Run: headless pygame with SDL's dummy video driver; simulated clock (each Clock.tick advances the game by its frame time, no real sleeping); random seed 0; keys injected as events and as key.get_pressed() state; no mouse input.
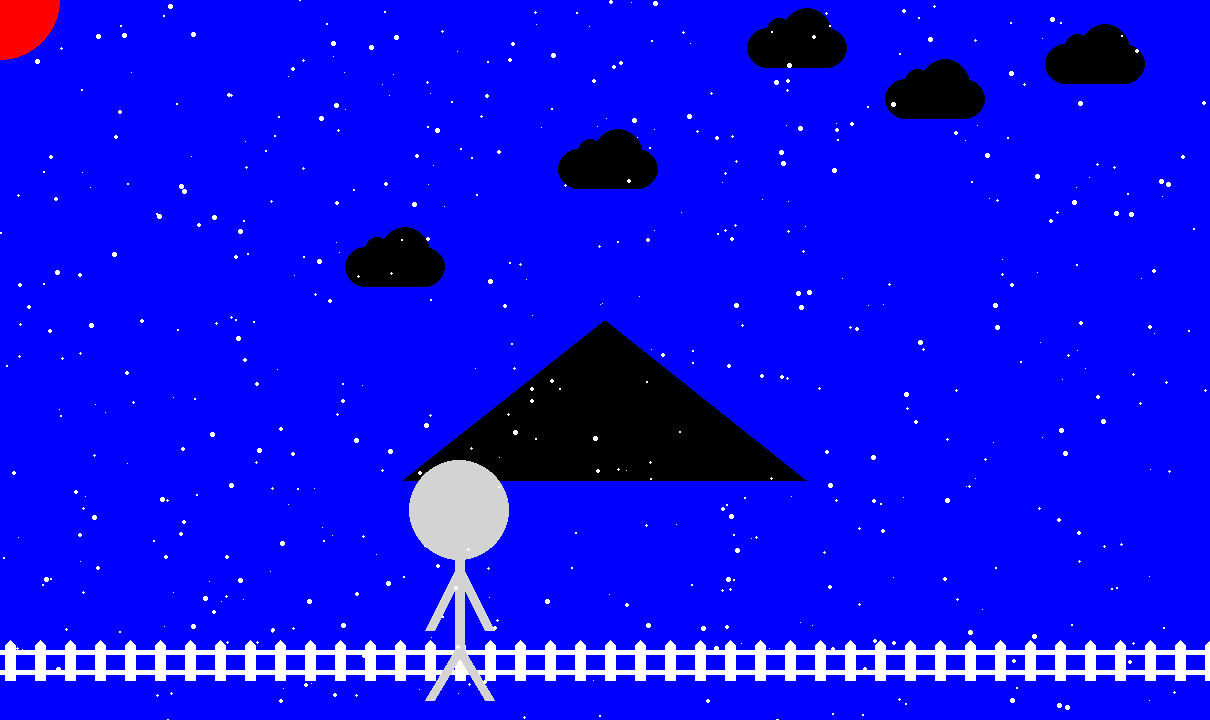
Frame 1 of 4 · flips 1–60 · no input
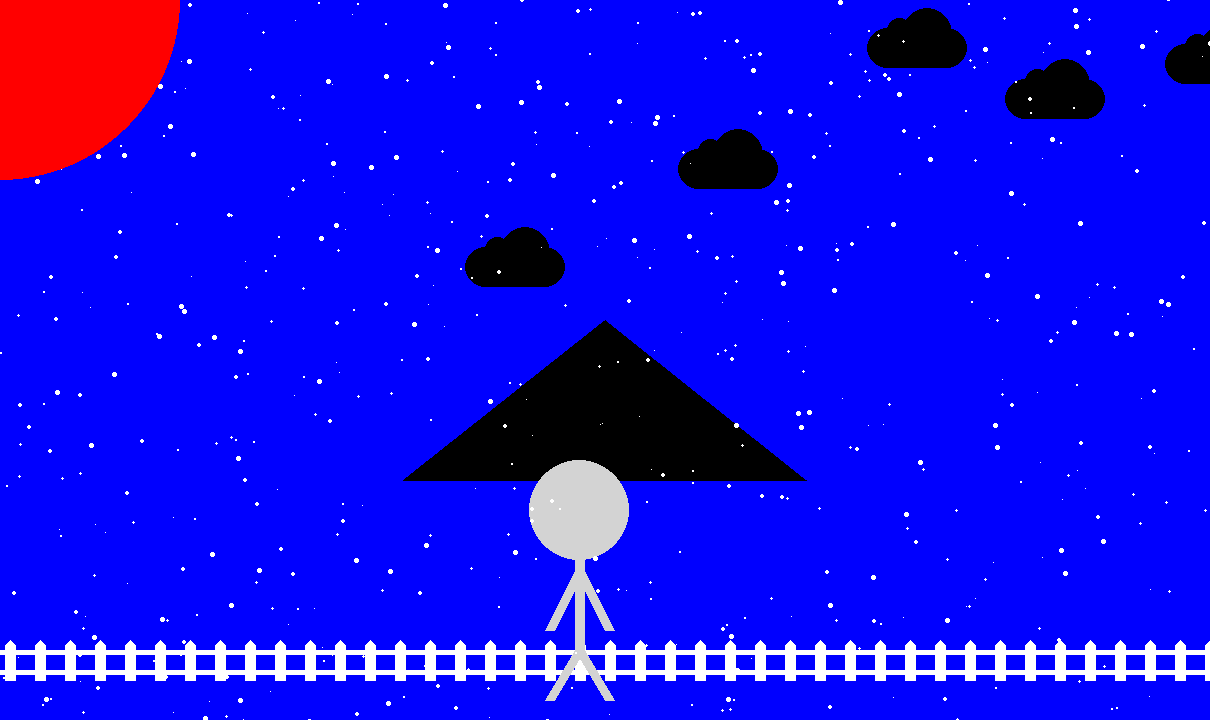
Frame 2 of 4 · flips 61–180 · tapped SPACE, RETURN · held RIGHT (→), D
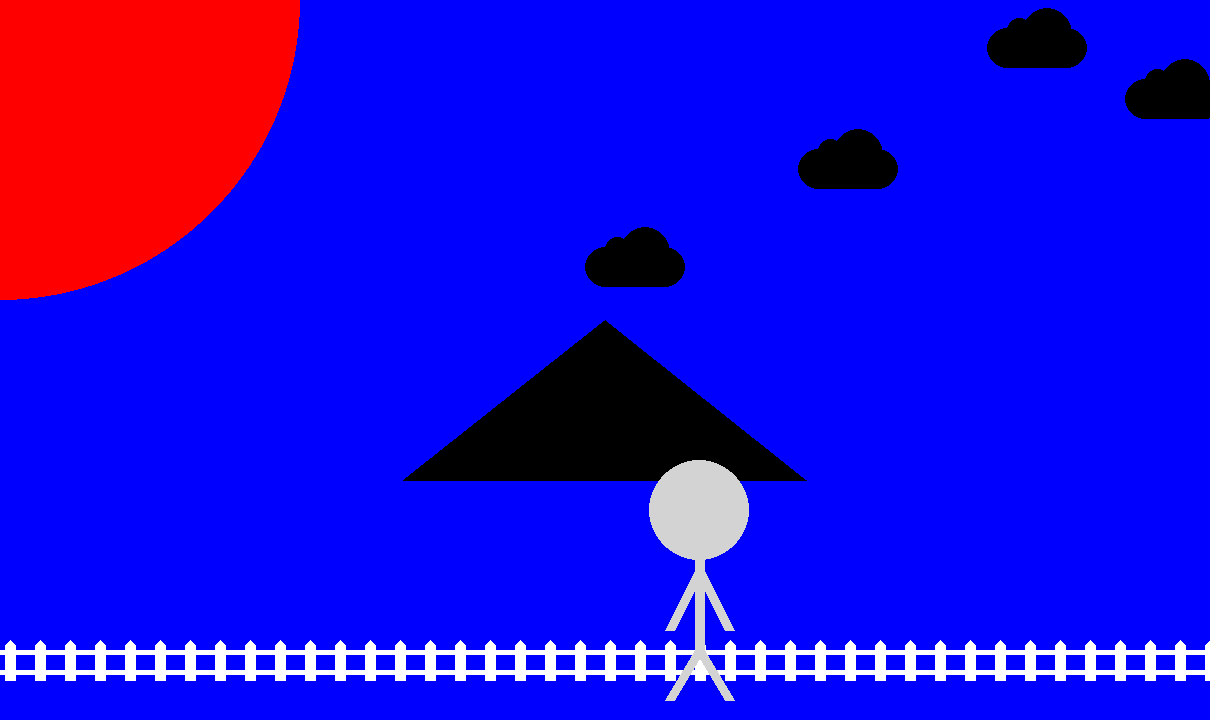
Frame 3 of 4 · flips 181–300 · held DOWN (↓), S
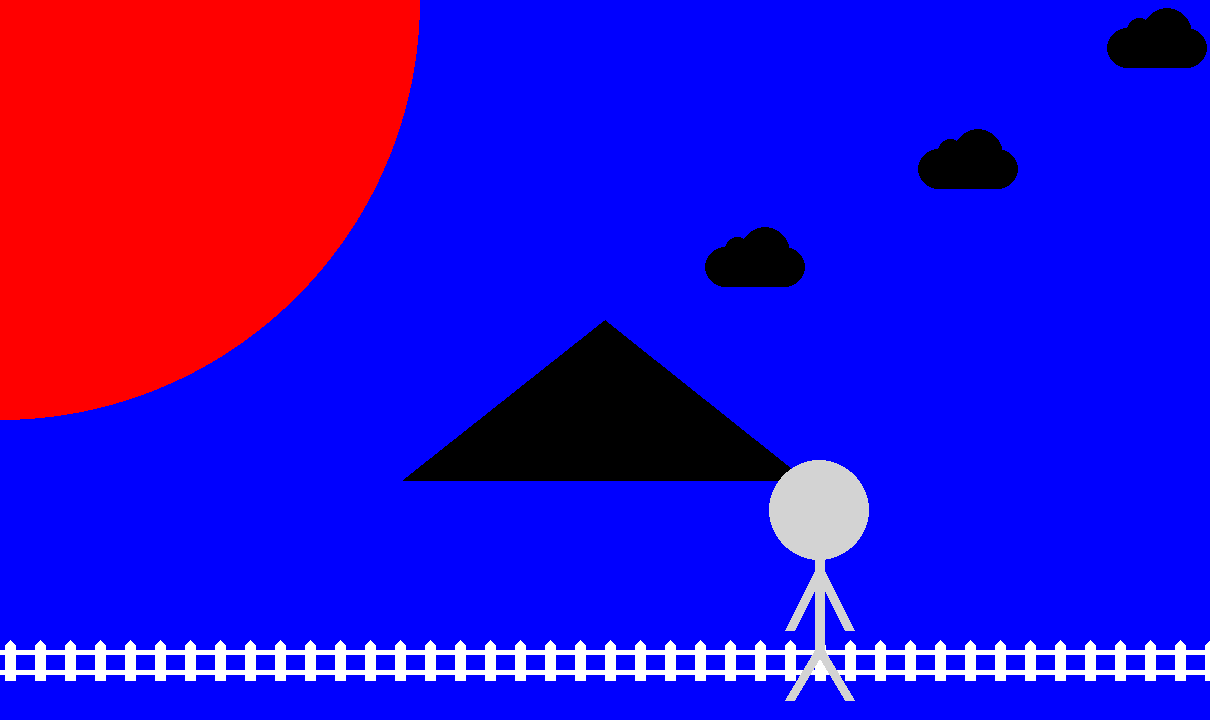
Frame 4 of 4 · flips 301–420 · held LEFT (←), A, UP (↑), W

The pygame program that drew these frames:

# Imports
import pygame
import math
import time
import random

p = 0 
x = 1210
y = 720
r = 1 
j = 0 
num = 0 
night = False
growning = True
sonwing = True



# Initialize game engine
pygame.init()

#make objects
'''Snow'''
num_snow = 1000
snow_drops = []
for i in range(num_snow):
    x2 = random.randrange(0,x)
    y2 = random.randrange(-y,y)
    d = random.randrange(1,6)
    s = [x2,y2,d,d]
    snow_drops.append(s)

'''clouds'''
num_clouds = 10
clouds = []
for i in range (num_clouds):
    x3 = random.randrange(0,2*x)
    y3 = random.randrange(0,math.ceil((y/3)))
    c = [x3,y3]
    clouds.append(c)

#Random_usesfull_vars

def rect(screen,color,X1,Y1,X2,Y2):
    pygame.draw.rect(screen, color, [X1, Y1, X2, Y2])

def draw_snow():
    for s in snow_drops:
        pygame.draw.ellipse(screen, WHITE,s)

def draw_cloud(loc,cloud_color):
    

    x1 = loc[0]
    y1 = loc[1]

    pygame.draw.ellipse(screen, cloud_color, [x1, y1 + 20, 40 , 40])
    pygame.draw.ellipse(screen, cloud_color, [x1 + 60, y1 + 20, 40 , 40])
    pygame.draw.ellipse(screen, cloud_color, [x1+ 20, y1 + 10, 25, 25])
    pygame.draw.ellipse(screen, cloud_color, [x1+ 35, y1, 50, 50])
    pygame.draw.rect(screen, cloud_color, [x1 + 20, y1 + 20, 60, 40])

def draw_fence(x1,y1):
    y = y1- 80
    x = 0 

    for x in range(5,x1,30):
        pygame.draw.polygon(screen, WHITE, [[x + 5,y],[x + 10,y + 5],[x + 10, y + 40],[x, y + 40], [x,y + 5]])
    
    pygame.draw.rect(screen,WHITE, [0,y+10,x1,5])
    pygame.draw.rect(screen,WHITE, [0,y+30,x1,5])

def draw_house():
    rect(screen, BROWN, 0+x*(1/3), y-40, 0+x*(1/3), -200)
    pygame.draw.polygon(screen, BLACK, [[0+x*(1/3), y-240], [x/2,y-400],[x*(2/3), y-240]])
    rect(screen, BLACK, 0+x*(3/6)-(0+x*(1/34)),y-40, 0+x*(1/17), -100)

def draw_grass():
    rect(screen, GREEN, 0, y, x, -40)

def draw_black_hole(z,colour):
    pygame.draw.circle(screen, colour, [0,0], z)
    
def person(num,person_color):
    x4 = num + 400 
    y4 = 550 

    pygame.draw.line(screen,person_color,[x4, y4], [x4,y4+100], 10)#Mid of person
    pygame.draw.line(screen,person_color,[x4,y4+100],[x4+30,y4+150],10)#Right leg of Person
    pygame.draw.line(screen,person_color,[x4,y4+100],[x4-30,y4+150],10)#Left leg of Person
    pygame.draw.line(screen,person_color,[x4,y4+20],[x4-30 ,y4+80],10)#Left arm of Person
    pygame.draw.line(screen,person_color,[x4,y4+20],[x4+30,y4+80],10)#Right arm of Person
    pygame.draw.ellipse(screen, person_color, [x4-50,y4-90,100,100])#Head
    

def snow():
    rect(screen, WHITE, 0, y, x, -40)
def draw_screen(x,y,c):
    pygame.draw.rect(screen, c,[0, y, x, -y ])

def animation(done,p,x,y,r,j,num,night,growning,sonwing):

    # Colors
    RED = (255, 0, 0)
    GREEN = (0, 255, 0)
    BLUE = (0, 0, 255)
    WHITE = (255, 255, 255)
    BLACK = (0, 0, 0)
    ORANGE = (255, 125 , 0)
    SKY_BLUE = (135, 206, 235)    
    BROWN = (139,69,19)
    YELLOW =(255,255,0)
    GRAY = (211,211,211)
    BLACK = (0,0,0)

    colors = [RED,GREEN,BLUE,WHITE,BLACK,ORANGE,SKY_BLUE,BROWN,YELLOW,GRAY,BLACK]

    colour1 = RED

    while not done:
        # Event processing (React to key presses, mouse clicks, etc.)
        ''' for now, we'll just check to see if the X is clicked '''
        for event in pygame.event.get():
            if event.type == pygame.QUIT:
                done = True
            elif event.type == pygame.KEYDOWN:
                if event.key == pygame.K_g:
                    growning = not growning
                if event.key == pygame.K_n:
                    night = not night  
                if event.key == pygame.K_k:
                    pygame.quit()
                if event.key == pygame.K_s:
                    sonwing = not sonwing   


        # Game logic (Check for collisions, update points, etc.)
        for c in clouds:
            c[0]+= 1

            if c[0] > x + 100:
                c[0] = random.randrange(-x,-100)
                c[1] = random.randrange(0,math.ceil(y/3))

        for s in snow_drops:
            s[1]+= 1

            if s[1] > y:
                s[0] = random.randrange(0,x)
                s[1] = random.randrange(-y,0)
    
        # Drawing code (Describe the picture. It isn't actually drawn yet.)
        
        if not night:
            if p ==1:
                num = 0 
                p = 0 
            screen.fill(BLUE)

            draw_fence(1210,720)
            draw_grass()
            draw_house()
            person(num,GRAY)

            for c in clouds:
                draw_cloud(c , BLACK)
            if sonwing:  
                draw_snow()
            draw_black_hole(r,colour1)

            if growning:
                r +=1
                if r >=500:
                    growning = False

            elif not growning:
                
                r -= 1 

                if r == 2:
                    r +=1
                    growning = True
                    colour1 = random.choice(colors)
                    
            snow()
                    

            num += 1
        
        elif night:
            draw_screen(x,y,colour1)
            p = 1
            j += 1
            if j == 600:
                pygame.quit()
                
            

        # Update screen (Actually draw the picture in the window.)
        pygame.display.flip()



        # Limit refresh rate of game loop 
        clock.tick(refresh_rate)

# Window

SIZE = (x, y)
TITLE = "My Awesome Picture"
screen = pygame.display.set_mode(SIZE)
pygame.display.set_caption(TITLE)


# Timer
clock = pygame.time.Clock()
refresh_rate = 60


# Colors
RED = (255, 0, 0)
GREEN = (0, 255, 0)
BLUE = (0, 0, 255)
WHITE = (255, 255, 255)
BLACK = (0, 0, 0)
ORANGE = (255, 125 , 0)
SKY_BLUE = (135, 206, 235)    
BROWN = (139,69,19)
YELLOW =(255,255,0)
GRAY = (211,211,211)
BLACK = (0,0,0)

colors = [RED,GREEN,BLUE,WHITE,BLACK,ORANGE,SKY_BLUE,BROWN,YELLOW,GRAY,BLACK]

colour1 = RED


done = False



# Game loop
animation(done,p,x,y,r,j,num,night,growning,sonwing)

# Close window and quit
pygame.quit()
